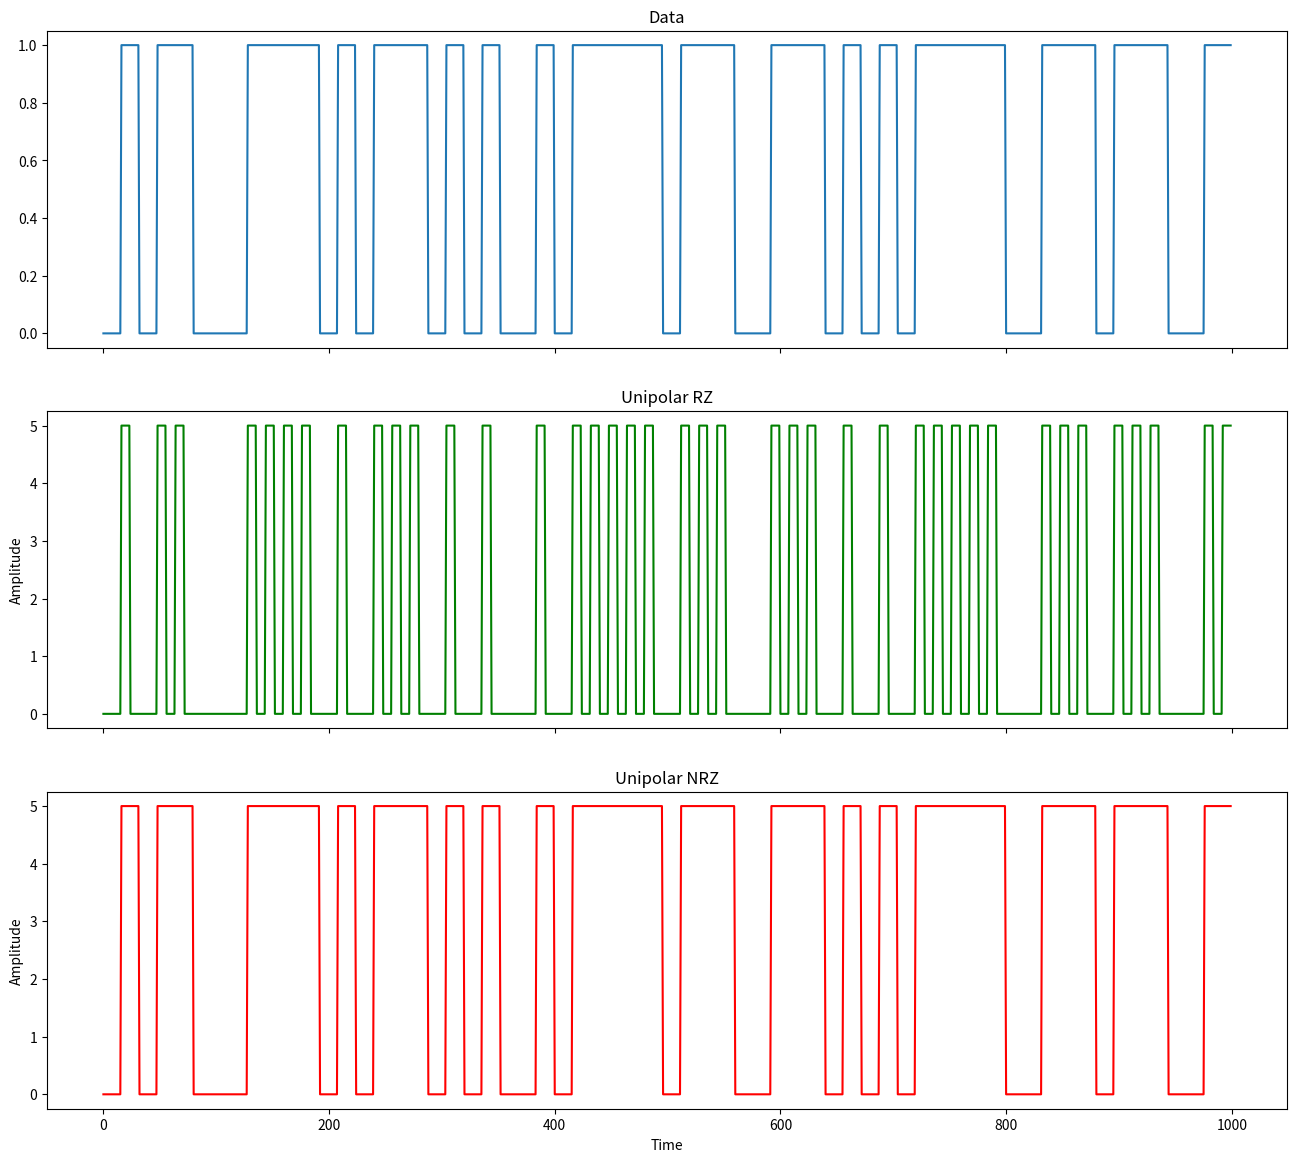
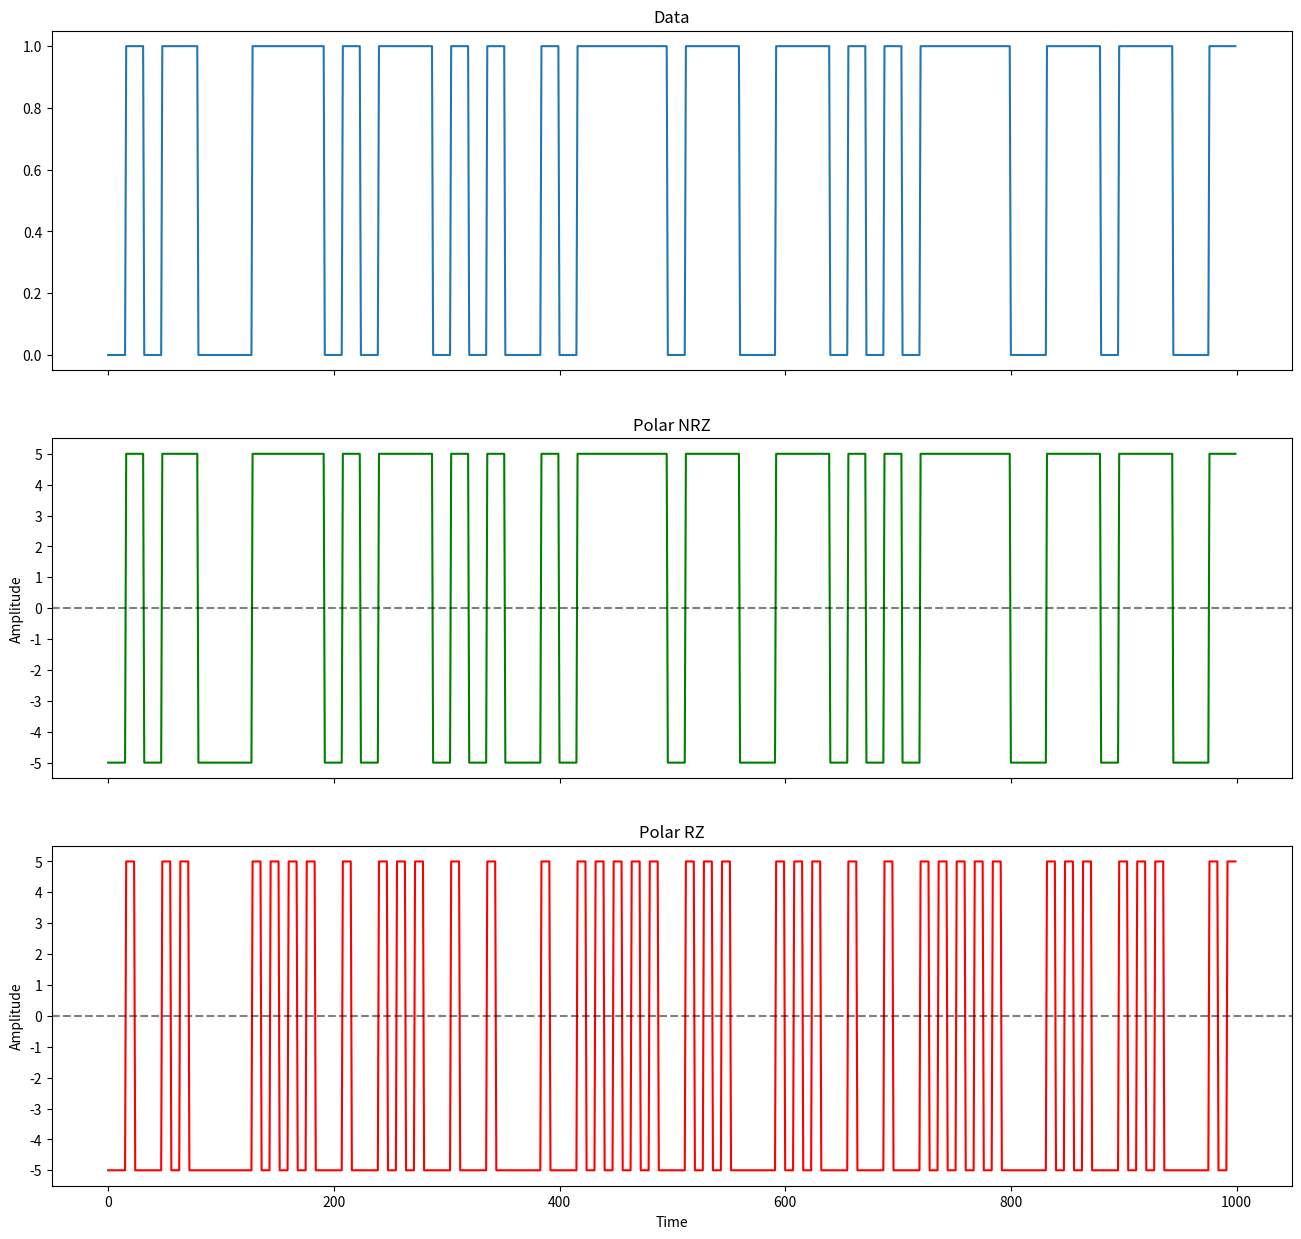
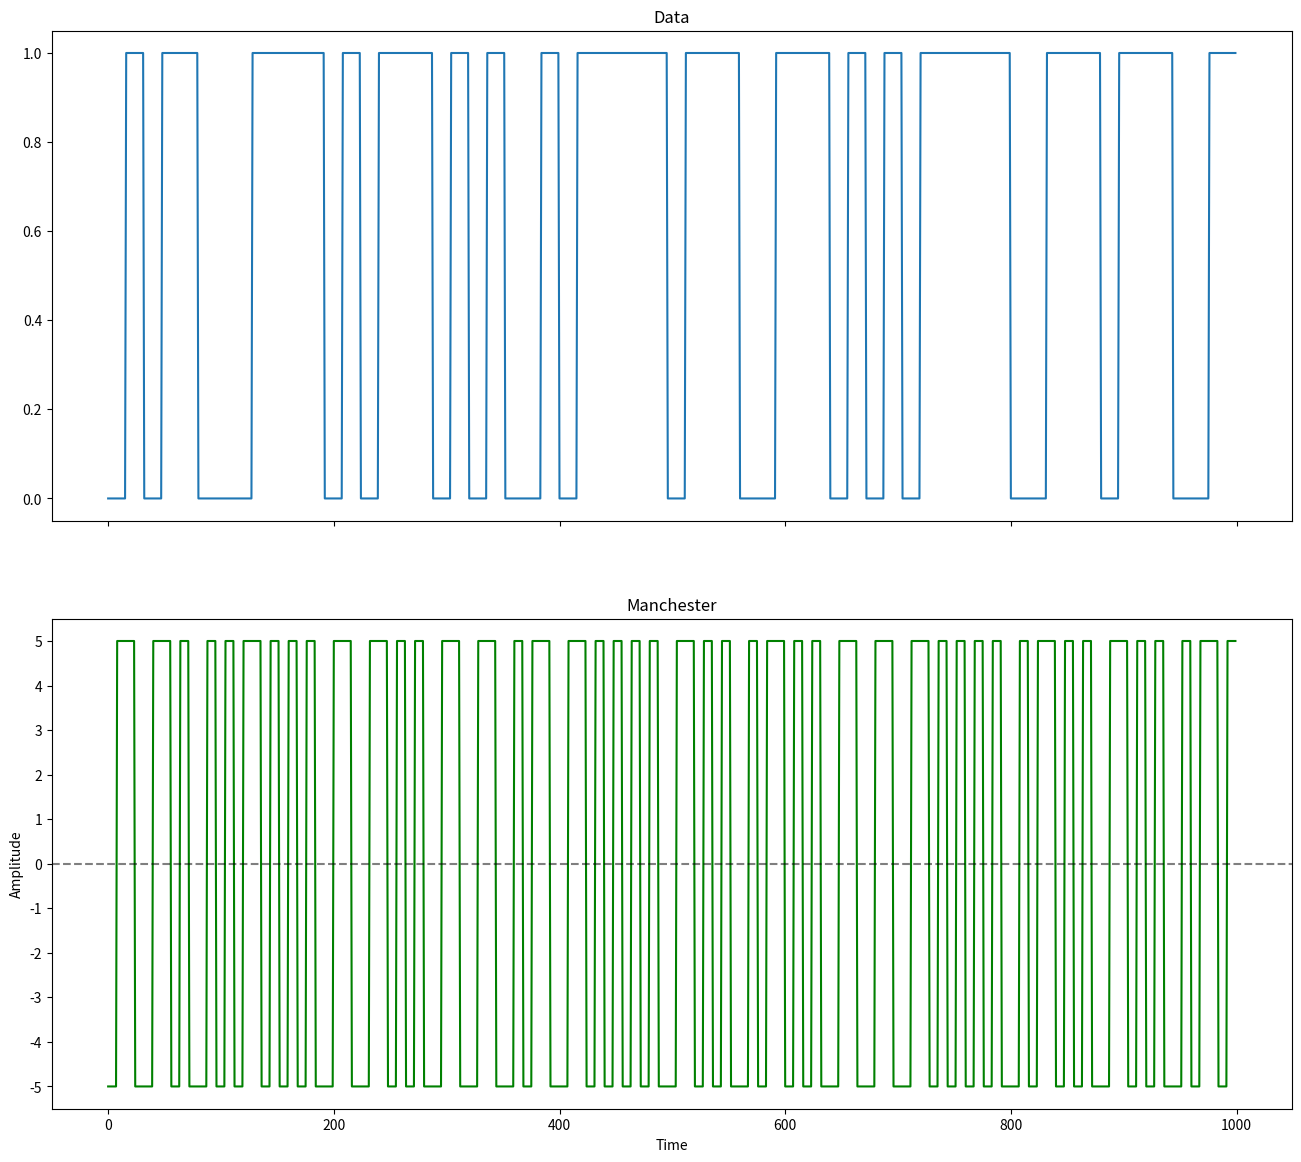
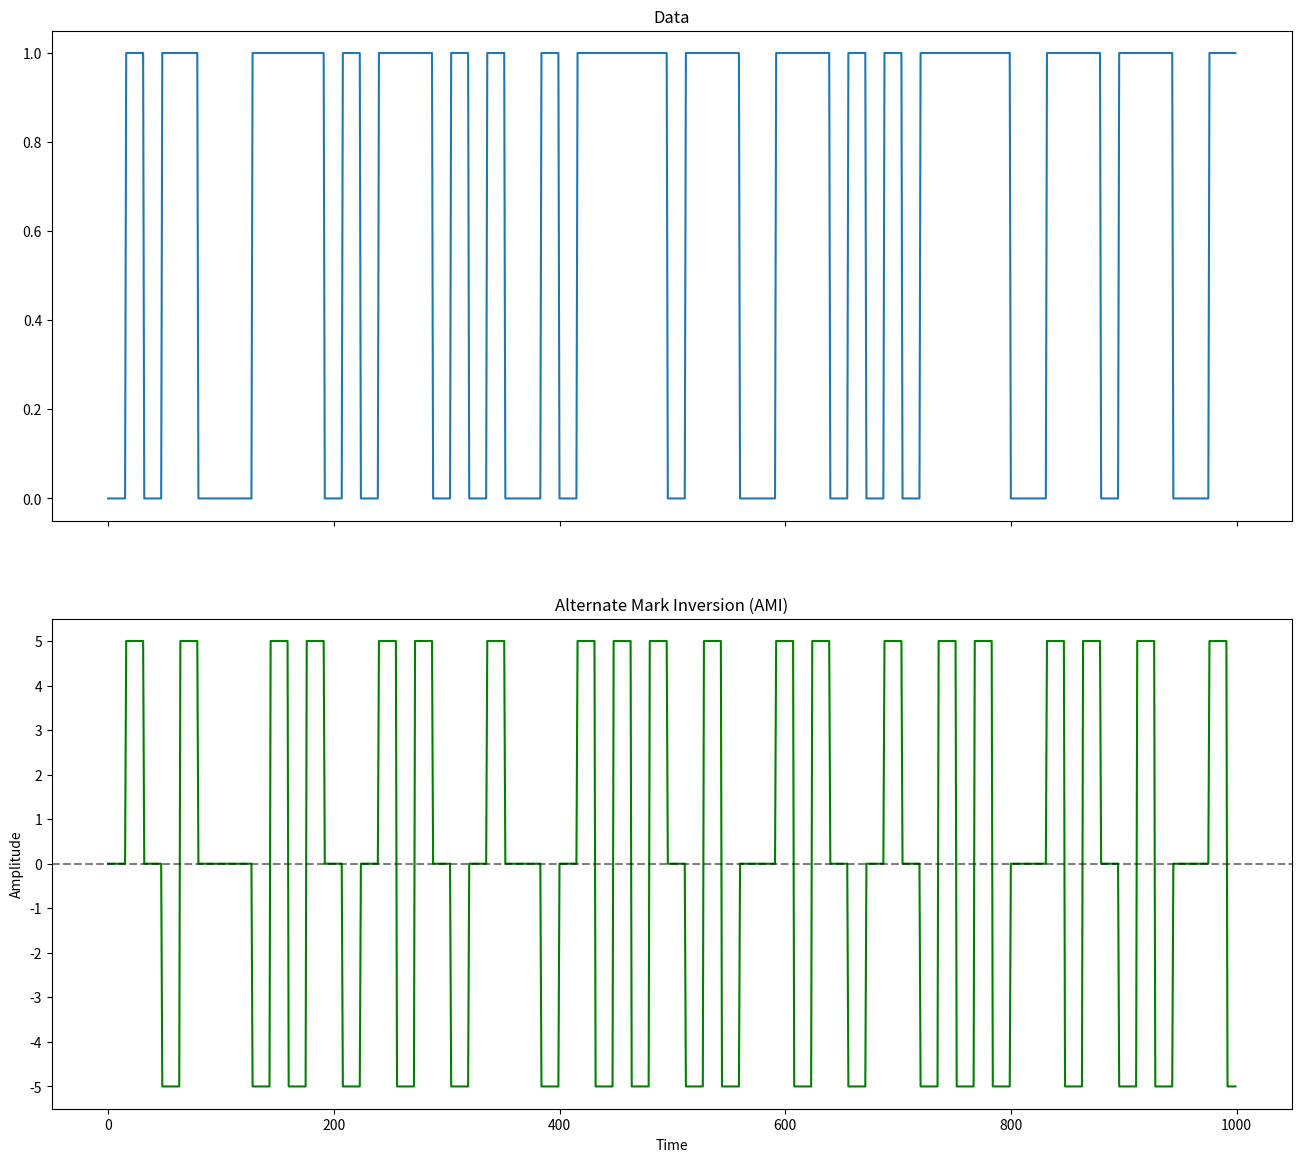

These charts were generated, in order, by the following Python code:
# -*- coding: utf-8 -*-
"""
Created on Wed May 15 23:17:41 2024

[redacted]
"""
# Se propone una simulación de formas de onda en el tiempo, y densidades
# espectrales correspondientes, de al menos dos formatos de transmisión, uno de
# cada uno de los dos siguientes grupos de formatos:
# Grupo a: Formatos de pulso rectangular Unipolar NRZ, Unipolar RZ, Polar NRZ,
# Polar RZ
# Grupo b: Formatos de pulso rectangular Mánchester, AMI y formato M-ario.

# También simular que es lo que sucede en los casos UNRZ y PNRZ si en lugar del
# formato rectangular se utiliza un pulso de Nyquist, incluyendo el extremo del
# pulso sinc(rt).

import numpy as np
import matplotlib.pyplot as plt
from matplotlib.ticker import MultipleLocator
import random


class Signals:
    
    def __init__(self, amplitude, sample_rate):
        self.amplitude = amplitude
        self.frequency = 8*sample_rate
        self.sample_rate = sample_rate
        
        self.data = (np.random.rand(10000)>0.5).astype(int)
        self.clk = np.arange(0,2*len(self.data)) % 2
        
        self.clk_sequence = np.repeat(self.clk, self.sample_rate)
        self.data_sequence = np.repeat(self.data,2*self.sample_rate)
    
    def Rand_package(n):
        Package = np.empty(n)
        for i in range(n):
            temp = str(random.randint(0, 1))
            Package[i]=temp
        return(Package)
        
    def UnipolarNRZ(self):
        return self.amplitude * self.data_sequence
    
    def UnipolarRZ(self):
        return self.amplitude * (self.data_sequence * (1 - self.clk_sequence))
        
    def PolarNRZ(self):
        return self.amplitude * (2 * self.data_sequence - 1)
        
    def PolarRZ(self):
        return self.amplitude * (2 * self.data_sequence * (1 - self.clk_sequence) - 1)
        
    def Manchester(self):
        return self.amplitude * (2 * np.logical_xor(self.data_sequence, self.clk_sequence).astype(int) - 1)
    
    def AMI(self):
        ami = 1*self.data 
        previusOne = 0
        
        for i in range(0,len(self.data)):
            if(ami[i] == 1) and (previusOne == 0):
                ami[i] = self.amplitude
                previusOne = 1
            if(ami[i] == 1) and (previusOne == 1):
                ami[i] = -self.amplitude
                previusOne = 0
        
        return np.repeat(ami, 2*self.sample_rate)
        
    # def M_ary(self, ):
    
    def int_to_binary(self, value):
        return (bin(value)[2:])

    def Polar_plot(self):
        fig, ax = plt.subplots(3,1,sharex='col', figsize = (16, 15))
        # ax[0].plot(self.clk_sequence[0:1000]);ax[0].set_title('Clock')
        ax[0].plot(self.data_sequence[0:1000]);ax[0].set_title('Data')
        
        ax[1].plot(self.PolarNRZ()[0:1000],color = 'green');ax[1].set_title('Polar NRZ')
        ax[1].axhline(y=0, color = 'black', linestyle = '--', alpha = 0.5) 
        ax[1].set_ylim(-self.amplitude - 0.5,self.amplitude + 0.5)
        ax[1].yaxis.set_major_locator(MultipleLocator(1))
        ax[1].set_ylabel('Amplitude')
        
        ax[2].plot(self.PolarRZ()[0:1000],color = 'red');ax[2].set_title('Polar RZ') 
        ax[2].axhline(y=0, color = 'black', linestyle = '--', alpha = 0.5)
        ax[2].set_ylim(-self.amplitude - 0.5,self.amplitude + 0.5)
        ax[2].yaxis.set_major_locator(MultipleLocator(1))
        ax[2].set_ylabel('Amplitude')
        plt.xlabel('Time')
    
    def Unipolar_plot(self):    
        fig, ax = plt.subplots(3,1,sharex='col', figsize = (16, 14))
        # ax[0].plot(self.clk_sequence[0:1000]);ax[0].set_title('Clock')
        ax[0].plot(self.data_sequence[0:1000]);ax[0].set_title('Data')
        ax[1].plot(self.UnipolarRZ()[0:1000],color = 'green');ax[1].set_title('Unipolar RZ')
        ax[1].set_ylabel('Amplitude')
        ax[2].plot(self.UnipolarNRZ()[0:1000],color = 'red');ax[2].set_title('Unipolar NRZ') 
        ax[2].set_ylabel('Amplitude')
        plt.xlabel('Time')
        
    def Manchester_plot(self):
        fig, ax = plt.subplots(2,1,sharex='col', figsize = (16, 14))
        ax[0].plot(self.data_sequence[0:1000]);ax[0].set_title('Data')
        ax[1].plot(self.Manchester()[0:1000],color = 'green');ax[1].set_title('Manchester')
        ax[1].set_ylabel('Amplitude')
        ax[1].axhline(y=0, color = 'black', linestyle = '--', alpha = 0.5)
        ax[1].set_ylim(-self.amplitude - 0.5,self.amplitude + 0.5)
        ax[1].yaxis.set_major_locator(MultipleLocator(1))
        plt.xlabel('Time')
        
    def AMI_plot(self):
        fig, ax = plt.subplots(2,1,sharex='col', figsize = (16, 14))
        ax[0].plot(self.data_sequence[0:1000]);ax[0].set_title('Data')
        ax[1].plot(self.AMI()[0:1000],color = 'green');ax[1].set_title('Alternate Mark Inversion (AMI)')
        ax[1].set_ylabel('Amplitude')
        ax[1].axhline(y=0, color = 'black', linestyle = '--', alpha = 0.5)
        ax[1].set_ylim(-self.amplitude - 0.5,self.amplitude + 0.5)
        ax[1].yaxis.set_major_locator(MultipleLocator(1))
        plt.xlabel('Time')
        
New_signal = Signals(5,8)
New_signal.Unipolar_plot()
New_signal.Polar_plot()
New_signal.Manchester_plot()
New_signal.AMI_plot()



      
        
    
    
        
        
        
        
        
        